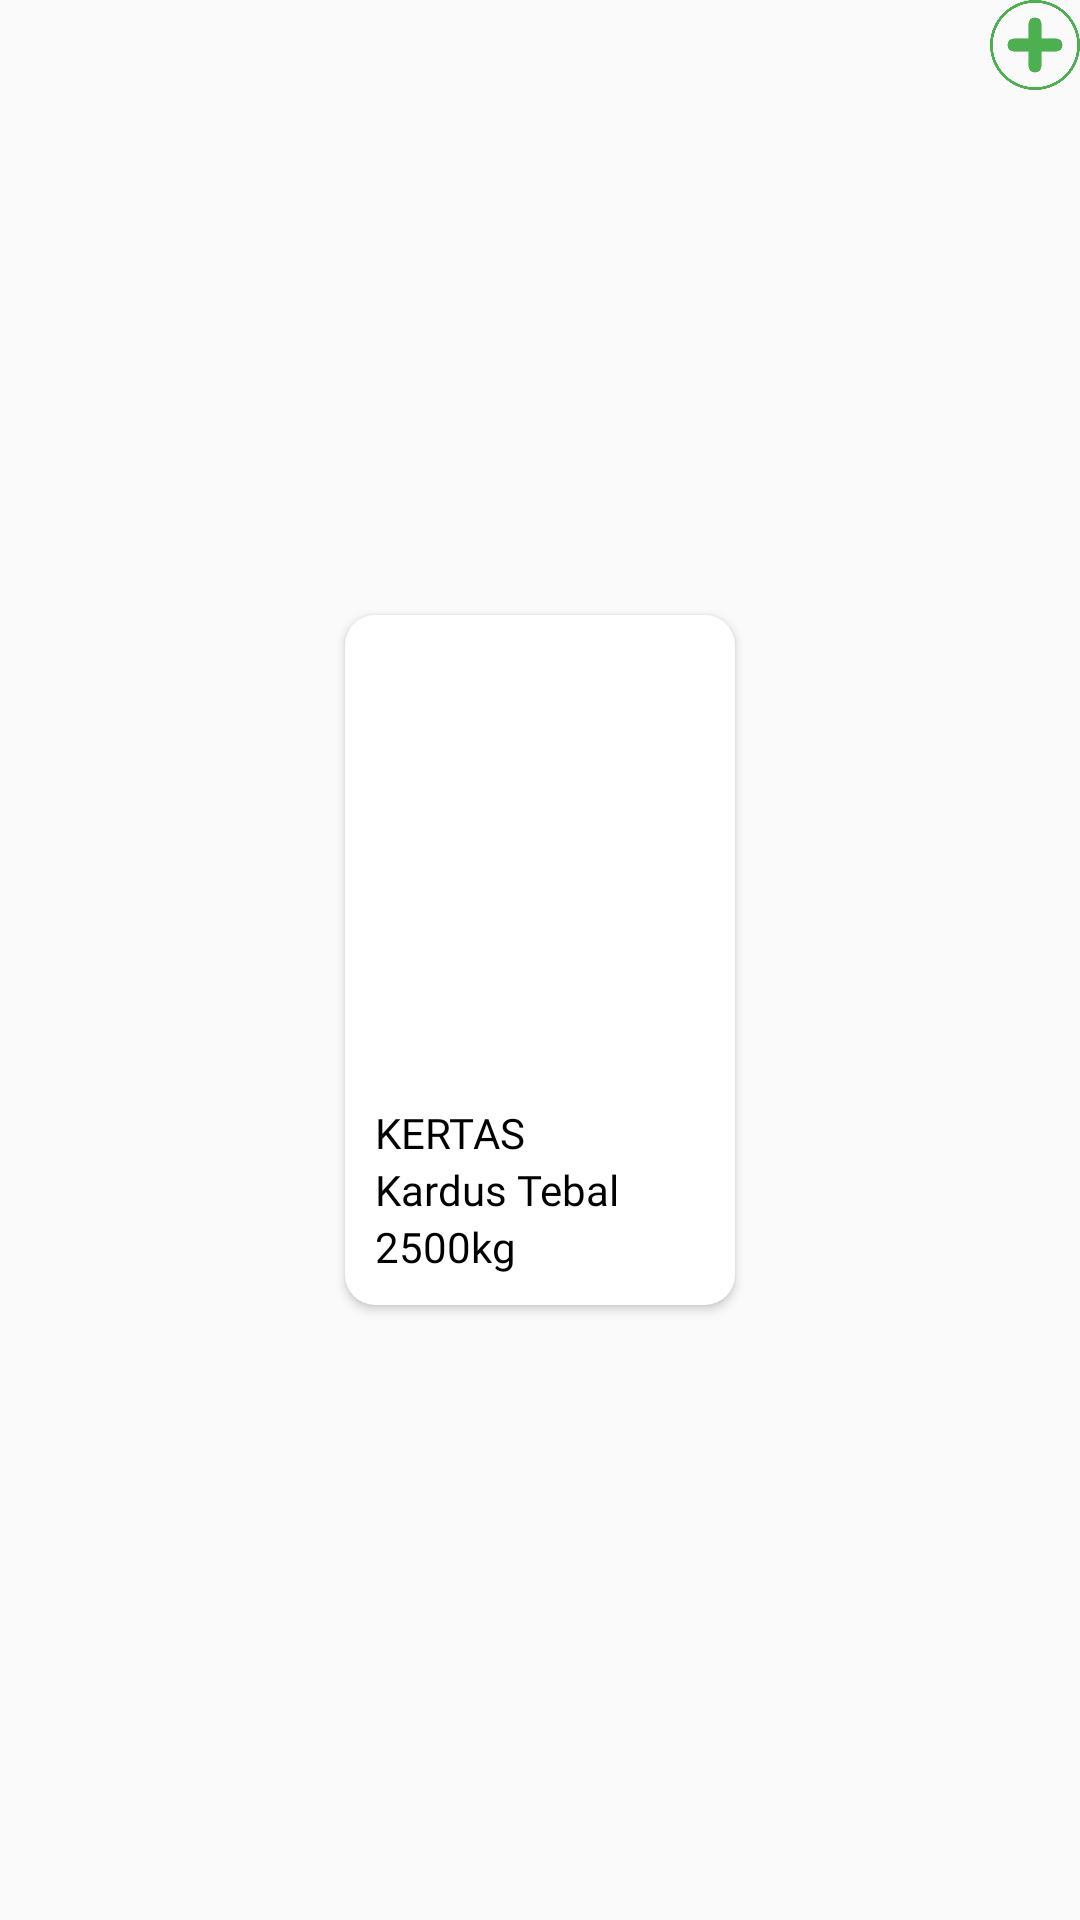

Layout XML and referenced resources for this Android screen:
<!-- AndroidManifest.xml: application theme Theme.GestariWasteBank -->
<!-- res/layout/rv_item_catalog.xml -->
<?xml version="1.0" encoding="utf-8"?>
<androidx.constraintlayout.widget.ConstraintLayout xmlns:android="http://schemas.android.com/apk/res/android"
    xmlns:app="http://schemas.android.com/apk/res-auto"
    android:layout_width="wrap_content"
    android:layout_height="wrap_content">
    <androidx.cardview.widget.CardView
        android:id="@+id/cvMain"
        android:layout_width="130dp"
        android:layout_height="230dp"
        app:cardCornerRadius="10dp"
        android:layout_margin="8dp"
        app:layout_constraintTop_toTopOf="parent"
        app:layout_constraintEnd_toEndOf="parent"
        app:layout_constraintStart_toStartOf="parent"
        app:layout_constraintBottom_toBottomOf="parent">
        <LinearLayout
            android:layout_width="match_parent"
            android:layout_height="match_parent"
            android:layout_margin="10dp"
            android:gravity="bottom"
            android:orientation="vertical">

            <ImageView
                android:id="@+id/ivStuffImage"
                android:layout_width="match_parent"
                android:layout_height="100dp" />

            <TextView
                android:id="@+id/tvCategory"
                android:layout_width="wrap_content"
                android:layout_height="wrap_content"
                android:fontFamily="@font/poppins_semibold"
                android:text="KERTAS"
                android:textColor="@color/black" />

            <TextView
                android:id="@+id/tvName"
                android:layout_width="wrap_content"
                android:layout_height="wrap_content"
                android:fontFamily="@font/poppins_regular"
                android:text="Kardus Tebal"
                android:textColor="@color/black"
                android:textSize="14sp" />

            <LinearLayout
                android:layout_width="wrap_content"
                android:layout_height="wrap_content"
                android:orientation="horizontal">

                <TextView
                    android:id="@+id/tvPrice"
                    android:layout_width="wrap_content"
                    android:layout_height="wrap_content"
                    android:fontFamily="@font/poppins_regular"
                    android:text="2500"
                    android:textColor="@color/black"
                    android:textSize="14sp" />

                <TextView
                    android:id="@+id/tvSatuan"
                    android:layout_width="wrap_content"
                    android:layout_height="wrap_content"
                    android:fontFamily="@font/poppins_regular"
                    android:text="kg"
                    android:textColor="@color/black"
                    android:textSize="14sp" />

            </LinearLayout>
        </LinearLayout>
    </androidx.cardview.widget.CardView>
    <Button
        android:id="@+id/fabAdd"
        android:layout_width="30dp"
        android:layout_height="30dp"
        android:background="@drawable/plus"
        app:layout_constraintTop_toTopOf="parent"
        app:layout_constraintEnd_toEndOf="parent"/>
</androidx.constraintlayout.widget.ConstraintLayout >
<!-- resources referenced by this layout -->
<resources>
  <color name="black">#FF000000</color>
  <!-- drawable plus: png bitmap (drawable, 25717 bytes) -->
  <style name="Theme.GestariWasteBank" parent="Theme.AppCompat.DayNight.NoActionBar">
          
          <item name="colorPrimary">@color/purple_500</item>
          <item name="colorPrimaryVariant">@color/medium_green</item>
          <item name="colorOnPrimary">@color/white</item>
          
          <item name="colorSecondary">@color/teal_200</item>
          <item name="colorSecondaryVariant">@color/teal_700</item>
          <item name="colorOnSecondary">@color/black</item>
          
          <item name="android:statusBarColor" tools:targetApi="l">?attr/colorPrimaryVariant</item>
          
      </style>
  <color name="purple_500">#FF6200EE</color>
  <color name="medium_green">#5EA466</color>
  <color name="white">#FFFFFFFF</color>
  <color name="teal_200">#FF03DAC5</color>
  <color name="teal_700">#FF018786</color>
</resources>
